2-way image classification set "supervised_split" from GitHub (DongCiLu/BioGAN); label vocabulary: non rosette, rosette.

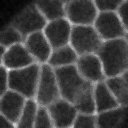
Label: rosette

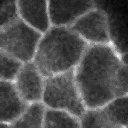
Label: non rosette

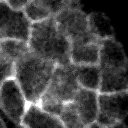
Label: rosette

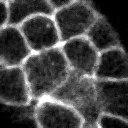
Label: non rosette
